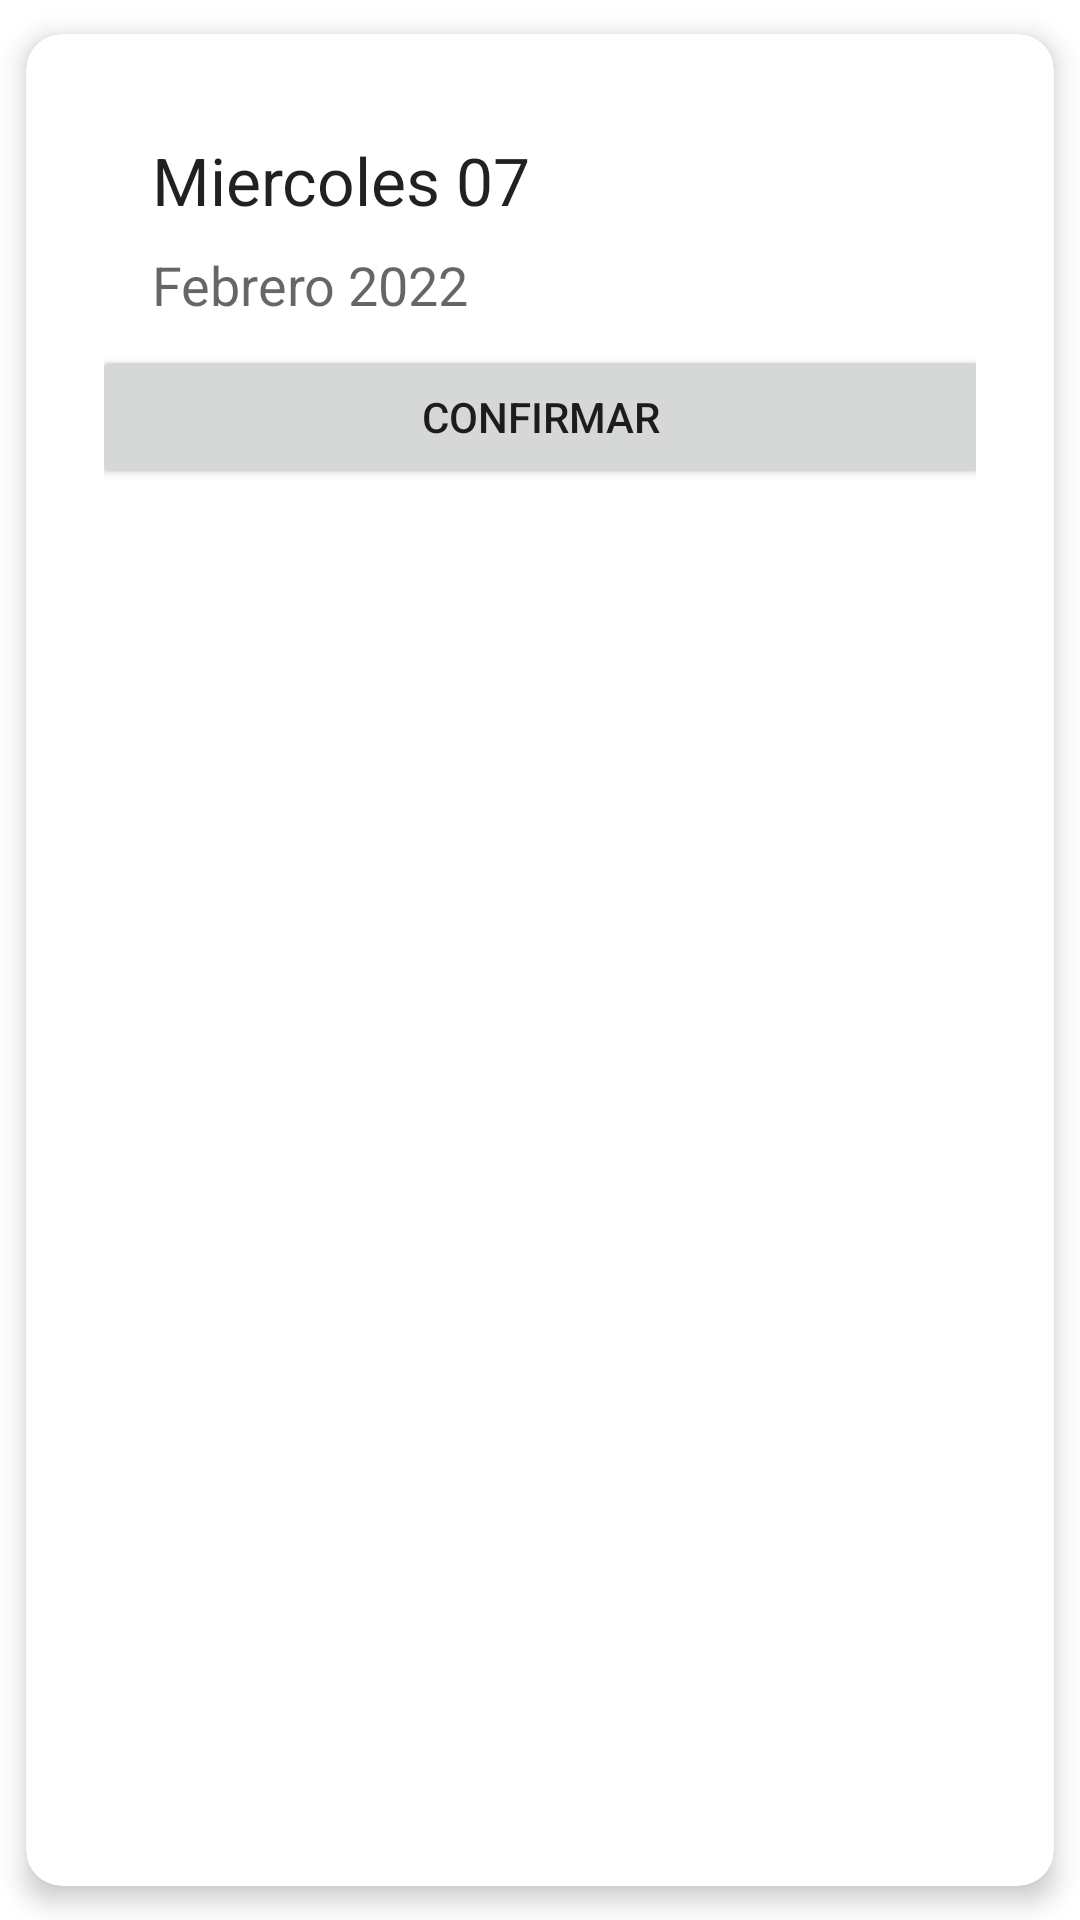

This screen was rendered from an Android layout file. Write that file and the resources it references.
<!-- AndroidManifest.xml: application theme Theme.Main -->
<!-- res/layout/schedule_card.xml -->
<?xml version="1.0" encoding="utf-8"?>
<androidx.cardview.widget.CardView xmlns:android="http://schemas.android.com/apk/res/android"
    xmlns:app="http://schemas.android.com/apk/res-auto"
    android:id="@+id/card_reschedule"
    android:layout_width="300dp"
    android:layout_height="wrap_content"
    app:cardUseCompatPadding="true"
    app:cardCornerRadius="12dp"
    app:cardElevation="5dp"
    app:contentPadding="10dp">
    <androidx.constraintlayout.widget.ConstraintLayout
        android:layout_width="match_parent"
        android:layout_height="wrap_content"
        android:padding="16dp">
            <TextView
                android:id="@+id/schCard_txt_ExactDate"
                android:layout_width="match_parent"
                android:layout_height="wrap_content"
                android:layout_marginHorizontal="16dp"
                android:layout_marginTop="8dp"
                android:text="Miercoles 07"
                android:textAppearance="@style/TextAppearance.AppCompat.Large"
                app:layout_constraintTop_toTopOf="parent"
                app:layout_constraintLeft_toLeftOf="parent"
                />
            <TextView
                android:id="@+id/schCard_txt_MonthDate"
                android:layout_width="match_parent"
                android:layout_height="wrap_content"
                android:layout_marginHorizontal="16dp"
                android:layout_marginTop="8dp"
                android:text="Febrero 2022"
                android:textAppearance="@style/TextAppearance.AppCompat.Medium"
                app:layout_constraintTop_toBottomOf="@id/schCard_txt_ExactDate"
                app:layout_constraintLeft_toLeftOf="parent"
                />
            <androidx.recyclerview.widget.RecyclerView
                android:id="@+id/schCard_recyclerView_Horas"
                android:layout_width="match_parent"
                android:layout_height="wrap_content"
                android:orientation="horizontal"
                android:layout_marginHorizontal="16dp"
                android:layout_marginTop="8dp"
                app:reverseLayout="true"
                app:layout_constraintTop_toBottomOf="@id/schCard_txt_MonthDate"
                app:layout_constraintLeft_toLeftOf="parent"
                />
            <Button
                android:id="@+id/schCard_button_Confirm"
                android:layout_width="300dp"
                android:layout_height="wrap_content"
                android:text="Confirmar"
                app:layout_constraintTop_toBottomOf="@id/schCard_recyclerView_Horas"
                app:layout_constraintRight_toRightOf="parent"
                app:layout_constraintLeft_toLeftOf="parent"/>

    </androidx.constraintlayout.widget.ConstraintLayout>
</androidx.cardview.widget.CardView>
<!-- resources referenced by this layout -->
<resources>
  <style name="Theme.Main" parent="Theme.MaterialComponents.DayNight.NoActionBar">
          
          <item name="colorPrimary">@color/purple_500</item>
          <item name="colorPrimaryVariant">#002f73</item>
          <item name="colorOnPrimary">@color/white</item>
          
          <item name="colorSecondary">@color/teal_200</item>
          <item name="colorSecondaryVariant">@color/teal_700</item>
          <item name="colorOnSecondary">@color/black</item>
          
          <item name="android:statusBarColor" tools:targetApi="l">?colorPrimaryVariant</item>
          
      </style>
  <color name="purple_500">#FF6200EE</color>
  <color name="white">#FFFFFFFF</color>
  <color name="teal_200">#FF03DAC5</color>
  <color name="teal_700">#FF018786</color>
  <color name="black">#FF000000</color>
</resources>
